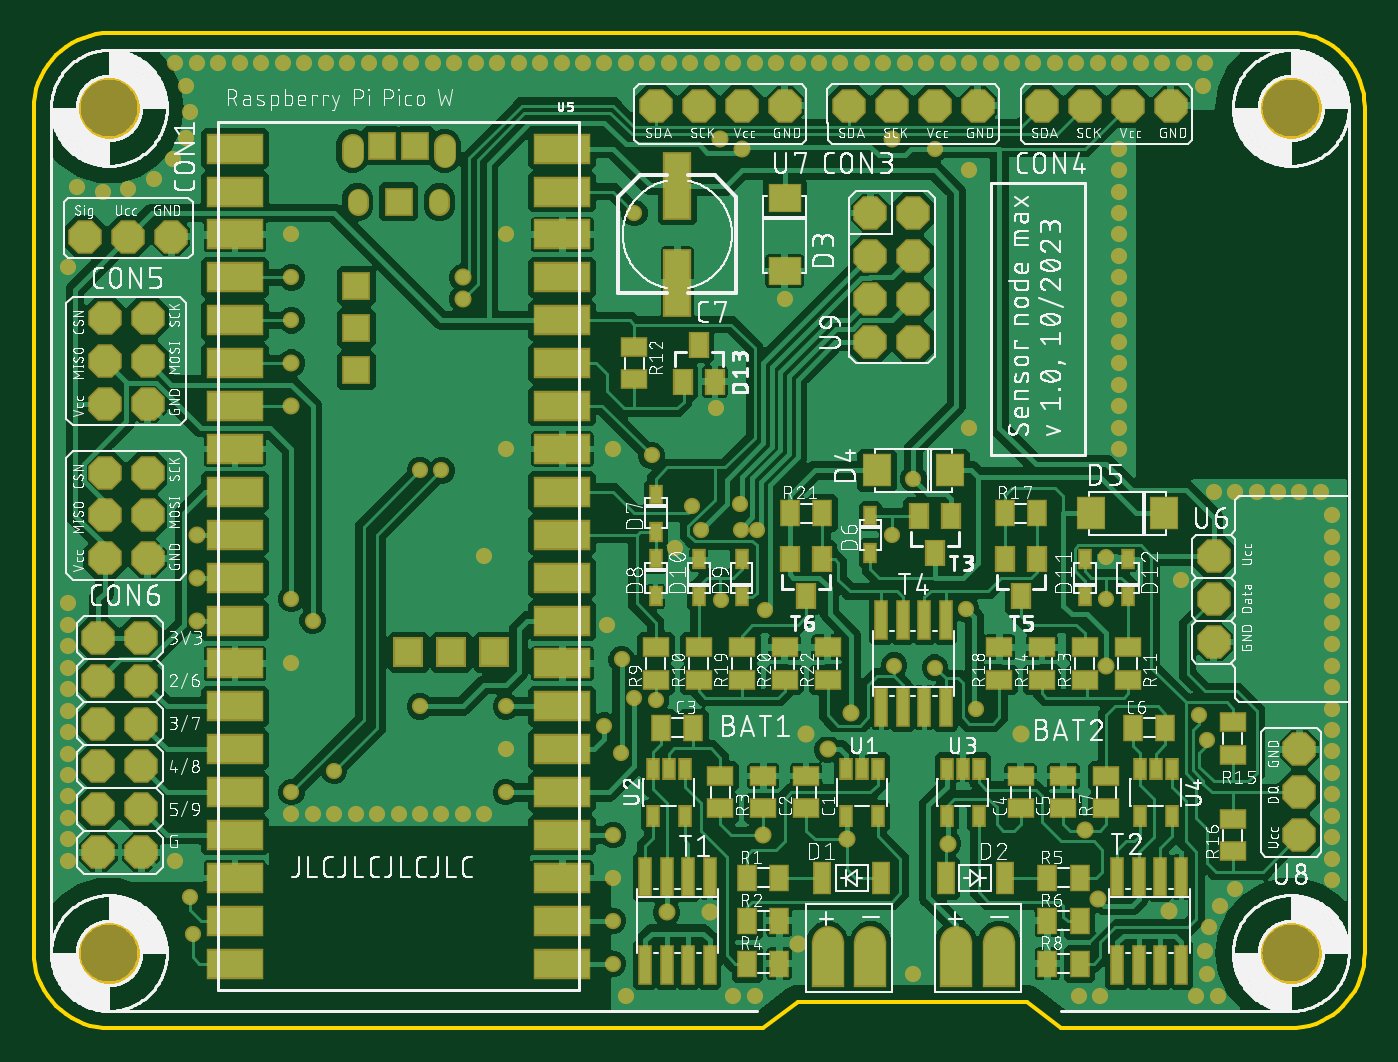
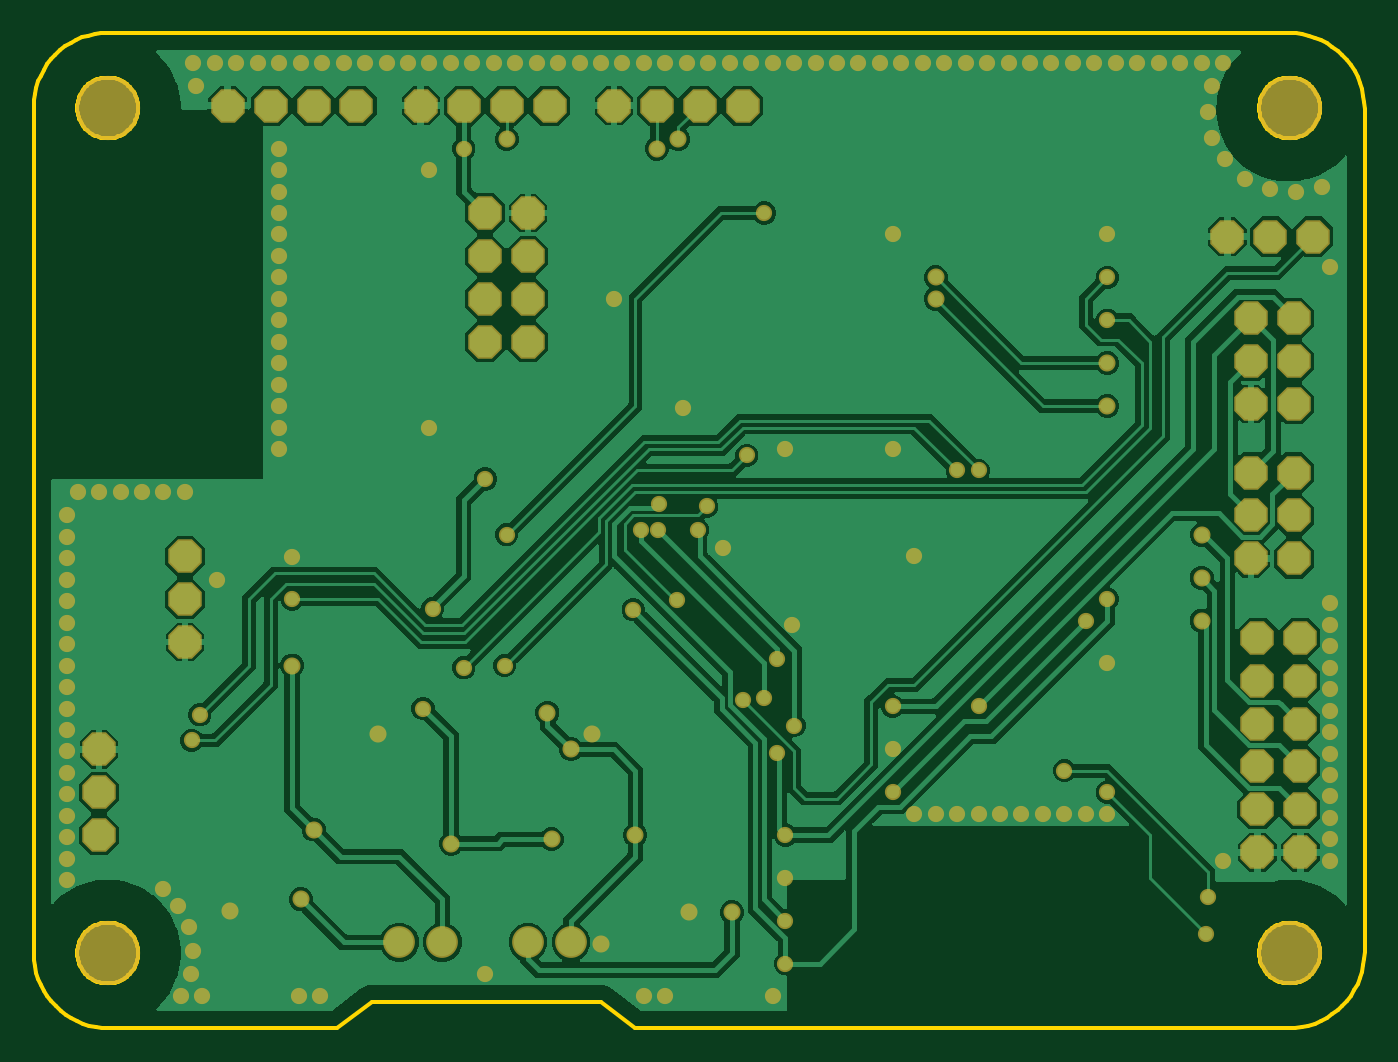
Circuit board: 7 layer files. Board 78.8 x 58.9 mm.
- bottom_copper: copper_bottom.gbr (134350 bytes)
- top_copper: copper_top.gbr (311919 bytes)
- outline: profile.gbr (8531 bytes)
- top_silk: silkscreen_top.gbr (604138 bytes)
- bottom_mask: soldermask_bottom.gbr (5618 bytes)
- top_mask: soldermask_top.gbr (10039 bytes)
- paste: solderpaste_top.gbr (4359 bytes)

=== bottom_copper: copper_bottom.gbr (134350 bytes, source omitted) ===
=== top_copper: copper_top.gbr (311919 bytes, source omitted) ===
=== outline: profile.gbr (8531 bytes, source omitted) ===
=== top_silk: silkscreen_top.gbr (604138 bytes, source omitted) ===
=== bottom_mask: soldermask_bottom.gbr ===
G04 EAGLE Gerber RS-274X export*
G75*
%MOMM*%
%FSLAX34Y34*%
%LPD*%
%INSoldermask Bottom*%
%IPPOS*%
%AMOC8*
5,1,8,0,0,1.08239X$1,22.5*%
G01*
%ADD10C,1.879600*%
%ADD11P,2.144431X8X22.500000*%
%ADD12P,2.144431X8X112.500000*%
%ADD13P,2.144431X8X292.500000*%
%ADD14P,2.144431X8X202.500000*%
%ADD15C,3.803200*%
%ADD16C,1.009600*%
%ADD17C,0.959600*%


D10*
X469900Y50800D03*
X495300Y50800D03*
X546100Y50800D03*
X571500Y50800D03*
D11*
X698500Y279400D03*
X698500Y254000D03*
X698500Y228600D03*
D12*
X30480Y468630D03*
X55880Y468630D03*
X81280Y468630D03*
D13*
X444500Y546100D03*
X419100Y546100D03*
X393700Y546100D03*
X368300Y546100D03*
D14*
X749300Y114300D03*
X749300Y139700D03*
X749300Y165100D03*
D13*
X520700Y482600D03*
X520700Y457200D03*
X520700Y431800D03*
X520700Y406400D03*
X495300Y482600D03*
X495300Y457200D03*
X495300Y431800D03*
X495300Y406400D03*
X558800Y546100D03*
X533400Y546100D03*
X508000Y546100D03*
X482600Y546100D03*
X673100Y546100D03*
X647700Y546100D03*
X622300Y546100D03*
X596900Y546100D03*
D12*
X41910Y369570D03*
X41910Y394970D03*
X41910Y420370D03*
X67310Y369570D03*
X67310Y394970D03*
X67310Y420370D03*
X41910Y278130D03*
X41910Y303530D03*
X41910Y328930D03*
X67310Y278130D03*
X67310Y303530D03*
X67310Y328930D03*
D13*
X63500Y231140D03*
X63500Y205740D03*
X63500Y180340D03*
X63500Y154940D03*
X38100Y231140D03*
X38100Y205740D03*
X38100Y180340D03*
X38100Y154940D03*
X63500Y129540D03*
X38100Y129540D03*
X63500Y104140D03*
X38100Y104140D03*
D15*
X744220Y44450D03*
X44450Y544830D03*
X44450Y44450D03*
X744220Y544830D03*
D16*
X481330Y111760D03*
X541020Y109220D03*
D17*
X520700Y325120D03*
X551815Y248285D03*
X557530Y189230D03*
D16*
X431800Y114300D03*
X469900Y165100D03*
X483870Y186690D03*
X374650Y68580D03*
X629920Y76200D03*
X622300Y117572D03*
X635000Y214630D03*
D17*
X508000Y292100D03*
X355600Y482600D03*
X368300Y194310D03*
D16*
X419100Y520700D03*
D17*
X533400Y520700D03*
X389504Y308996D03*
X407035Y253365D03*
X635000Y254000D03*
X365760Y339090D03*
D16*
X152400Y393700D03*
X254000Y444500D03*
D17*
X152400Y254000D03*
X342900Y38100D03*
X433070Y247650D03*
X417830Y310362D03*
X342900Y63500D03*
X342900Y114300D03*
X418640Y295122D03*
X347980Y218440D03*
X347859Y162682D03*
X165100Y241300D03*
X279400Y139700D03*
X428254Y295122D03*
X355600Y195580D03*
D16*
X671830Y69312D03*
X452120Y49530D03*
X400050Y68580D03*
X457200Y173990D03*
X584200Y173990D03*
D17*
X635000Y278918D03*
X379730Y284480D03*
X152400Y469900D03*
X152400Y215900D03*
X444500Y431800D03*
X279400Y469900D03*
X403860Y367030D03*
X342900Y88900D03*
X339090Y238760D03*
X342900Y342900D03*
X279400Y342900D03*
X266700Y279400D03*
X241300Y127000D03*
X152400Y127000D03*
X165100Y127000D03*
X177800Y127000D03*
X190500Y127000D03*
X215900Y127000D03*
X203200Y127000D03*
X228600Y127000D03*
X254000Y127000D03*
X266700Y127000D03*
X642620Y495300D03*
X642620Y469900D03*
X642620Y520700D03*
X642620Y508000D03*
X693420Y571500D03*
X680720Y571500D03*
X668020Y571500D03*
X655320Y571500D03*
X642620Y571500D03*
X629920Y571500D03*
X617220Y571500D03*
X604520Y571500D03*
X591820Y571500D03*
X579120Y571500D03*
X566420Y571500D03*
X553720Y571500D03*
X541020Y571500D03*
X528320Y571500D03*
X515620Y571500D03*
X642620Y482600D03*
X642620Y457200D03*
X642620Y444500D03*
X642620Y431800D03*
X642620Y419100D03*
X642620Y355600D03*
X642620Y368300D03*
X642620Y381000D03*
X642620Y393700D03*
X642620Y406400D03*
X642620Y342900D03*
X698500Y317500D03*
X711200Y317500D03*
X723900Y317500D03*
X768350Y303530D03*
X762000Y317500D03*
X768350Y240030D03*
X736600Y317500D03*
X749300Y317500D03*
X768350Y290830D03*
X768350Y278130D03*
X768350Y265430D03*
X768350Y252730D03*
X768350Y227330D03*
X768350Y214630D03*
X768350Y87630D03*
X768350Y100330D03*
X768350Y113030D03*
X768350Y163830D03*
X768350Y138430D03*
X768350Y125730D03*
X768350Y151130D03*
X768350Y176530D03*
X768350Y201930D03*
X768350Y189230D03*
X711200Y82550D03*
X702310Y72390D03*
X695960Y59690D03*
X693420Y45720D03*
X694690Y31750D03*
X688340Y19050D03*
X701040Y19050D03*
X631190Y19050D03*
X618490Y19050D03*
X520700Y31750D03*
X426720Y19050D03*
X414020Y19050D03*
X350520Y19050D03*
X502920Y571500D03*
X490220Y571500D03*
X477520Y571500D03*
X464820Y571500D03*
X452120Y571500D03*
X439420Y571500D03*
X426720Y571500D03*
X414020Y571500D03*
X401320Y571500D03*
X388620Y571500D03*
X375920Y571500D03*
X363220Y571500D03*
X350520Y571500D03*
X337820Y571500D03*
X325120Y571500D03*
X312420Y571500D03*
X299720Y571500D03*
X287020Y571500D03*
X274320Y571500D03*
X261620Y571500D03*
X248920Y571500D03*
X236220Y571500D03*
X223520Y571500D03*
X210820Y571500D03*
X198120Y571500D03*
X185420Y571500D03*
X172720Y571500D03*
X160020Y571500D03*
X147320Y571500D03*
X109220Y571500D03*
X121920Y571500D03*
X96520Y571500D03*
X20320Y450850D03*
X20320Y251460D03*
X20320Y238760D03*
X20320Y226060D03*
X20320Y213360D03*
X20320Y200660D03*
X20320Y187960D03*
X20320Y175260D03*
X20320Y162560D03*
X20320Y149860D03*
X20320Y137160D03*
X20320Y124460D03*
X20320Y111760D03*
X20320Y99060D03*
X83820Y99060D03*
X83820Y571500D03*
X90170Y557530D03*
X92710Y542290D03*
X90170Y527050D03*
X82550Y514350D03*
X71120Y502920D03*
X55880Y496570D03*
X40640Y495300D03*
X25400Y497840D03*
X692150Y557530D03*
X553720Y508000D03*
X553720Y355600D03*
X679450Y265430D03*
X279400Y165100D03*
X134620Y571500D03*
X279400Y190500D03*
X228600Y190500D03*
D16*
X508000Y526318D03*
X406400Y526318D03*
X254000Y431800D03*
X152400Y368300D03*
D17*
X394970Y295122D03*
X337820Y179070D03*
X92710Y77470D03*
X694503Y170367D03*
X241300Y330200D03*
X177800Y152400D03*
X93980Y55880D03*
X689610Y185420D03*
X228600Y330200D03*
X152400Y139700D03*
D16*
X96506Y292100D03*
X96520Y266700D03*
X96520Y241300D03*
D17*
X509270Y214630D03*
X152400Y419100D03*
X533400Y213360D03*
X152400Y444500D03*
M02*

=== top_mask: soldermask_top.gbr (10039 bytes, source omitted) ===
=== paste: solderpaste_top.gbr ===
G04 EAGLE Gerber RS-274X export*
G75*
%MOMM*%
%FSLAX34Y34*%
%LPD*%
%INSolderpaste Top*%
%IPPOS*%
%AMOC8*
5,1,8,0,0,1.08239X$1,22.5*%
G01*
%ADD10R,1.422400X1.016000*%
%ADD11R,0.914400X1.778000*%
%ADD12R,1.016000X1.422400*%
%ADD13R,0.600000X1.100000*%
%ADD14R,1.778000X2.540000*%
%ADD15R,0.600000X2.200000*%
%ADD16R,1.473200X3.810000*%
%ADD17R,1.778000X1.524000*%
%ADD18R,1.524000X1.778000*%
%ADD19R,1.000000X1.400000*%
%ADD20R,0.600000X1.000000*%
%ADD21R,1.574800X1.574800*%
%ADD22R,1.000000X1.000000*%
%ADD23R,3.800000X2.200000*%


D10*
X457200Y149225D03*
X457200Y130175D03*
D11*
X466725Y88900D03*
X501651Y88899D03*
D12*
X422275Y88900D03*
X441325Y88900D03*
D13*
X499720Y153700D03*
X490220Y153700D03*
X480720Y153700D03*
X480720Y125700D03*
X499720Y125700D03*
D12*
X441325Y63500D03*
X422275Y63500D03*
D10*
X431800Y149225D03*
X431800Y130175D03*
D14*
X469900Y38100D03*
X495300Y38100D03*
D10*
X406400Y130175D03*
X406400Y149225D03*
D12*
X371475Y177800D03*
X390525Y177800D03*
D13*
X385420Y153700D03*
X375920Y153700D03*
X366420Y153700D03*
X366420Y125700D03*
X385420Y125700D03*
D15*
X387350Y89500D03*
X387350Y37500D03*
X400050Y89500D03*
X374650Y89500D03*
X361950Y89500D03*
X400050Y37500D03*
X374650Y37500D03*
X361950Y37500D03*
D12*
X441325Y38100D03*
X422275Y38100D03*
D10*
X584200Y149225D03*
X584200Y130175D03*
D11*
X574675Y88900D03*
X539749Y88901D03*
D12*
X619125Y88900D03*
X600075Y88900D03*
D13*
X559410Y153700D03*
X549910Y153700D03*
X540410Y153700D03*
X540410Y125700D03*
X559410Y125700D03*
D12*
X600075Y63500D03*
X619125Y63500D03*
D10*
X609600Y149225D03*
X609600Y130175D03*
D14*
X546100Y38100D03*
X571500Y38100D03*
D10*
X635000Y130175D03*
X635000Y149225D03*
D12*
X650875Y177800D03*
X669925Y177800D03*
D13*
X673710Y153700D03*
X664210Y153700D03*
X654710Y153700D03*
X654710Y125700D03*
X673710Y125700D03*
D15*
X666750Y89500D03*
X666750Y37500D03*
X679450Y89500D03*
X654050Y89500D03*
X641350Y89500D03*
X679450Y37500D03*
X654050Y37500D03*
X641350Y37500D03*
D12*
X600075Y38100D03*
X619125Y38100D03*
D16*
X381000Y441325D03*
X381000Y498475D03*
D17*
X444500Y491490D03*
X444500Y448310D03*
D18*
X542290Y330200D03*
X499110Y330200D03*
X669290Y304800D03*
X626110Y304800D03*
D19*
X542900Y303100D03*
X523900Y303100D03*
X533400Y281100D03*
D20*
X495300Y303100D03*
X495300Y281100D03*
X368300Y315800D03*
X368300Y293800D03*
X368300Y277700D03*
X368300Y255700D03*
D10*
X368300Y206375D03*
X368300Y225425D03*
D20*
X419100Y255700D03*
X419100Y277700D03*
X393700Y255700D03*
X393700Y277700D03*
D10*
X393700Y206375D03*
X393700Y225425D03*
D20*
X622300Y255700D03*
X622300Y277700D03*
X647700Y255700D03*
X647700Y277700D03*
D10*
X647700Y206375D03*
X647700Y225425D03*
D21*
X221741Y222400D03*
X247141Y222400D03*
X272541Y222400D03*
D22*
X205900Y522400D03*
X225900Y522400D03*
X215900Y489400D03*
X190900Y439400D03*
X190900Y389400D03*
X190900Y414400D03*
D23*
X119000Y520700D03*
X119000Y495300D03*
X119000Y469900D03*
X119000Y444500D03*
X119000Y419100D03*
X119000Y393700D03*
X119000Y368300D03*
X119000Y342900D03*
X119000Y317500D03*
X119000Y292100D03*
X119000Y266700D03*
X119000Y241300D03*
X119000Y215900D03*
X119000Y190500D03*
X119000Y165100D03*
X119000Y139700D03*
X119000Y114300D03*
X119000Y88900D03*
X119000Y63500D03*
X119000Y38100D03*
X312800Y139700D03*
X312800Y114300D03*
X312800Y88900D03*
X312800Y63500D03*
X312800Y38100D03*
X312800Y266700D03*
X312800Y241300D03*
X312800Y215900D03*
X312800Y190500D03*
X312800Y165100D03*
X312800Y393700D03*
X312800Y368300D03*
X312800Y342900D03*
X312800Y317500D03*
X312800Y292100D03*
X312800Y520700D03*
X312800Y495300D03*
X312800Y469900D03*
X312800Y444500D03*
X312800Y419100D03*
D19*
X384200Y382700D03*
X403200Y382700D03*
X393700Y404700D03*
D10*
X355600Y403225D03*
X355600Y384175D03*
X622300Y206375D03*
X622300Y225425D03*
X596900Y225425D03*
X596900Y206375D03*
X709930Y161925D03*
X709930Y180975D03*
X709930Y123825D03*
X709930Y104775D03*
D15*
X514350Y189900D03*
X514350Y241900D03*
X501650Y189900D03*
X527050Y189900D03*
X539750Y189900D03*
X501650Y241900D03*
X527050Y241900D03*
X539750Y241900D03*
D19*
X593700Y277700D03*
X574700Y277700D03*
X584200Y255700D03*
D12*
X574675Y304800D03*
X593725Y304800D03*
D10*
X571500Y225425D03*
X571500Y206375D03*
D19*
X466700Y277700D03*
X447700Y277700D03*
X457200Y255700D03*
D10*
X419100Y206375D03*
X419100Y225425D03*
X444500Y225425D03*
X444500Y206375D03*
D12*
X447675Y304800D03*
X466725Y304800D03*
D10*
X469900Y225425D03*
X469900Y206375D03*
M02*
